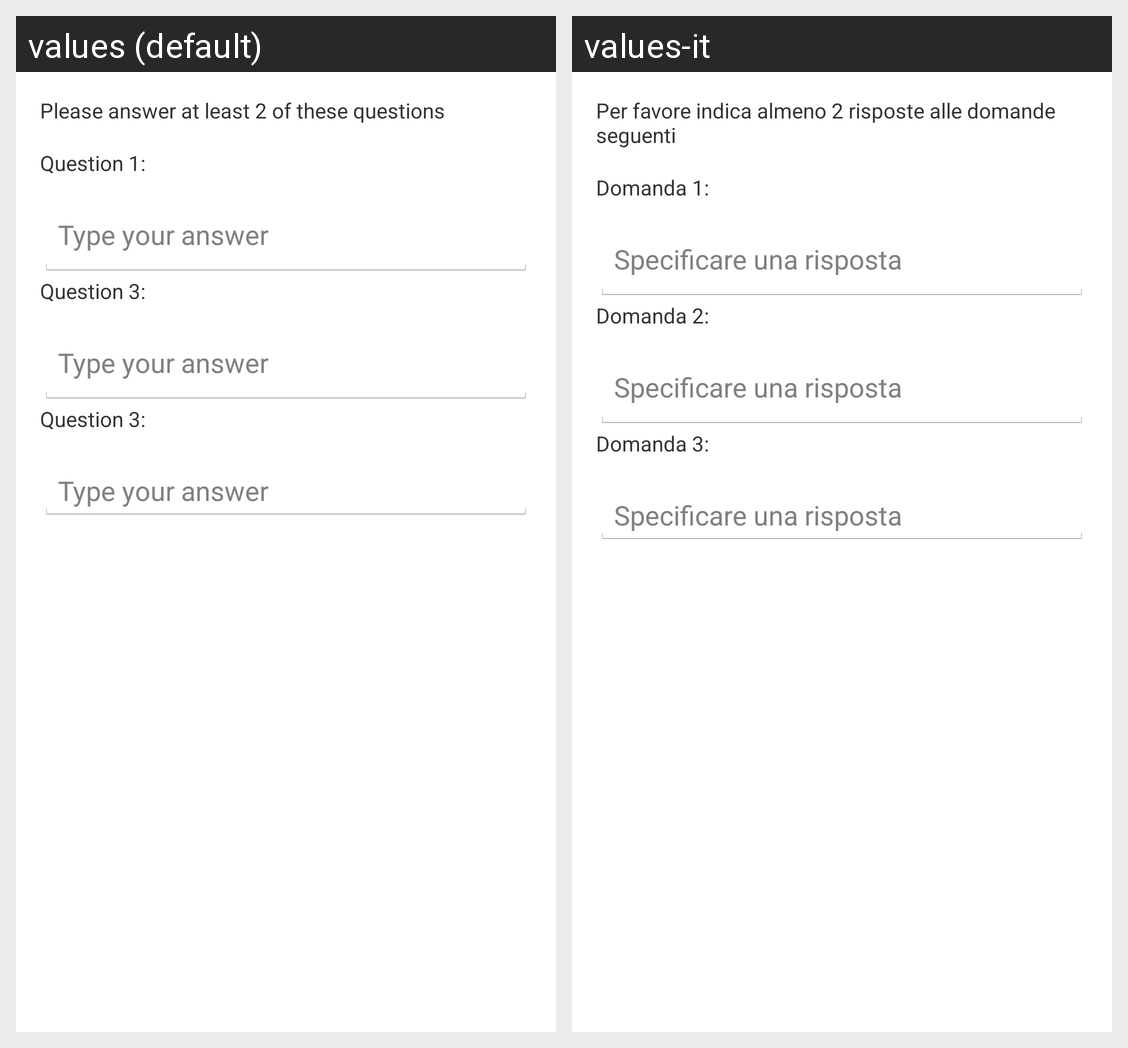

The Android screen above is rendered under two locales of the same app. Produce the string resources it draws, with the default and per-locale values.
Android screen res/layout/activity_password_recover.xml rendered under 2 locales, left to right: values (default), values-it. Device: Nexus 5 (rendered at 1080×1920; each locale shown at half size, 540×960, under a caption strip naming it); theme android:Theme.Holo.Light.
Strings drawn on this screen, with the default value and each locale's value (text and hints the layout hard-codes, and strings that could not be matched under every locale, appear in the picture but are not listed):

page_question_title
  values: Please answer at least 2 of these questions
  values-it: Per favore indica almeno 2 risposte alle domande seguenti

question_1_label
  values: Question 1:
  values-it: Domanda 1:

answer_field
  values: Type your answer
  values-it: Specificare una risposta

question_2_label
  values: Question 3:
  values-it: Domanda 2:

question_3_label
  values: Question 3:
  values-it: Domanda 3:
